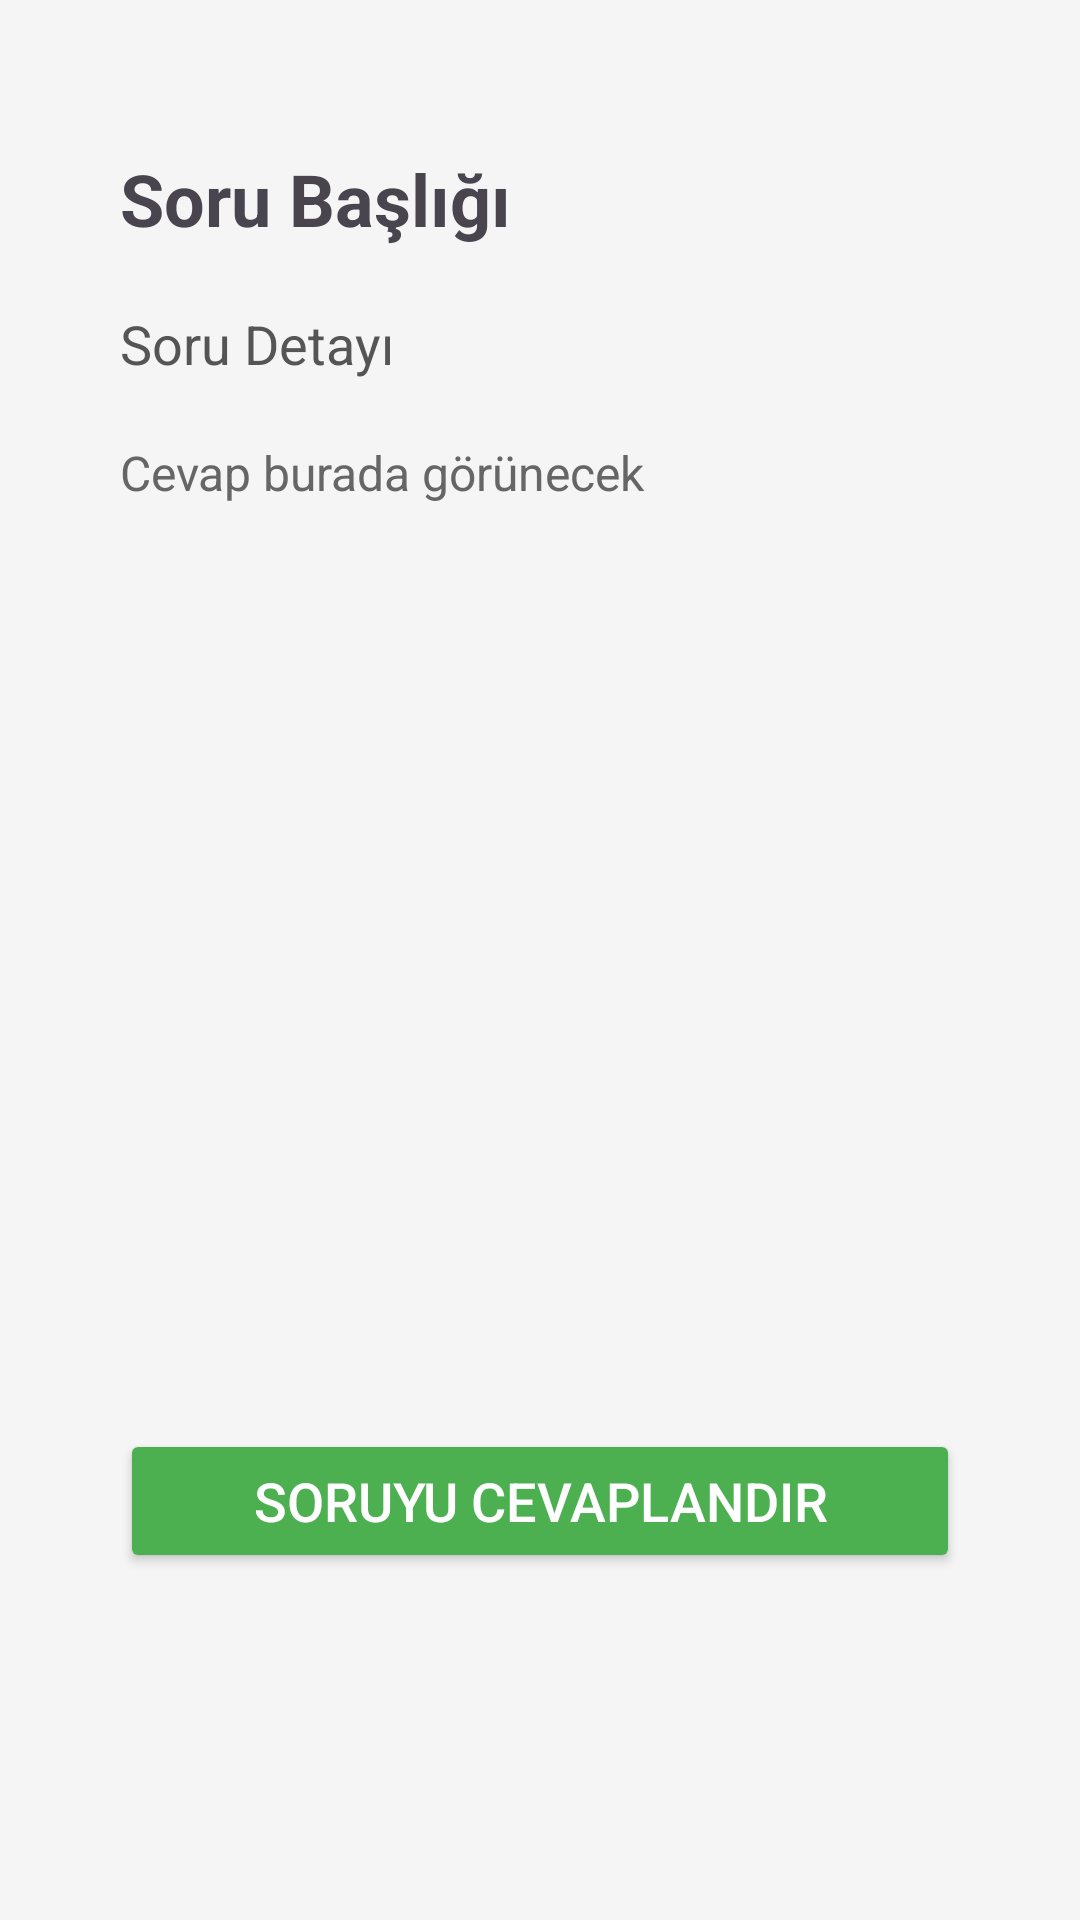

Reconstruct the res/layout file that produces this screen, plus the resources it refers to.
<!-- AndroidManifest.xml: application theme Theme.SoruCozumPaylasimUygulamasi -->
<!-- res/layout/activity_question_detail.xml -->
<?xml version="1.0" encoding="utf-8"?>
<androidx.constraintlayout.widget.ConstraintLayout xmlns:android="http://schemas.android.com/apk/res/android"
    xmlns:app="http://schemas.android.com/apk/res-auto"
    android:id="@+id/main"
    android:layout_width="match_parent"
    android:layout_height="match_parent"
    android:padding="20dp"
    android:background="#F5F5F5">

    
    <TextView
        android:id="@+id/tvQuestionTitleDetail"
        android:layout_width="0dp"
        android:layout_height="wrap_content"
        android:text="Soru Başlığı"
        android:textSize="24sp"
        android:textStyle="bold"
        android:layout_marginTop="30dp"
        android:layout_marginStart="20dp"
        android:layout_marginEnd="20dp"
        app:layout_constraintTop_toTopOf="parent"
        app:layout_constraintStart_toStartOf="parent"
        app:layout_constraintEnd_toEndOf="parent" />

    
    <TextView
        android:id="@+id/tvQuestionDetailDetail"
        android:layout_width="0dp"
        android:layout_height="wrap_content"
        android:text="Soru Detayı"
        android:textSize="18sp"
        android:textColor="#555555"
        android:layout_marginTop="20dp"
        android:layout_marginStart="20dp"
        android:layout_marginEnd="20dp"
        android:layout_marginBottom="20dp"
        app:layout_constraintTop_toBottomOf="@id/tvQuestionTitleDetail"
        app:layout_constraintStart_toStartOf="parent"
        app:layout_constraintEnd_toEndOf="parent" />

    
    <TextView
        android:id="@+id/tvAnswerDetail"
        android:layout_width="0dp"
        android:layout_height="wrap_content"
        android:text="Cevap burada görünecek"
        android:textSize="16sp"
        android:textColor="#666666"
        android:layout_marginTop="20dp"
        android:layout_marginStart="20dp"
        android:layout_marginEnd="20dp"
        app:layout_constraintTop_toBottomOf="@id/tvQuestionDetailDetail"
        app:layout_constraintStart_toStartOf="parent"
        app:layout_constraintEnd_toEndOf="parent" />

    
    <ImageView
        android:id="@+id/ivAnswerImage"
        android:layout_width="200dp"
        android:layout_height="200dp"
        android:scaleType="centerCrop"
        android:layout_marginTop="12dp"
        android:layout_marginStart="20dp"
        android:layout_marginEnd="20dp"
        android:visibility="visible"
        app:layout_constraintTop_toBottomOf="@id/tvAnswerDetail"
        app:layout_constraintStart_toStartOf="parent"
        app:layout_constraintEnd_toEndOf="parent" />

    
    <Button
        android:id="@+id/btnAnswerQuestionDetail"
        android:layout_width="0dp"
        android:layout_height="wrap_content"
        android:text="Soruyu Cevaplandır"
        android:textSize="18sp"
        android:layout_marginStart="20dp"
        android:layout_marginEnd="20dp"
        android:backgroundTint="#4CAF50"
        android:textColor="@android:color/white"
        android:layout_marginTop="20dp"
        android:layout_marginBottom="20dp"
        app:layout_constraintTop_toBottomOf="@id/ivAnswerImage"
        app:layout_constraintStart_toStartOf="parent"
        app:layout_constraintEnd_toEndOf="parent"
        app:layout_constraintBottom_toBottomOf="parent" />
</androidx.constraintlayout.widget.ConstraintLayout>
<!-- resources referenced by this layout -->
<resources>
  <style name="Theme.SoruCozumPaylasimUygulamasi" parent="Base.Theme.SoruCozumPaylasimUygulamasi" />
  <style name="Base.Theme.SoruCozumPaylasimUygulamasi" parent="Theme.Material3.DayNight.NoActionBar">
  
          <item name="colorPrimary">@color/blue</item>
          <item name="colorPrimaryVariant">@color/blue</item>
          <item name="android:statusBarColor">@color/blue</item>
      </style>
  <color name="blue">#8BBCD5</color>
</resources>
